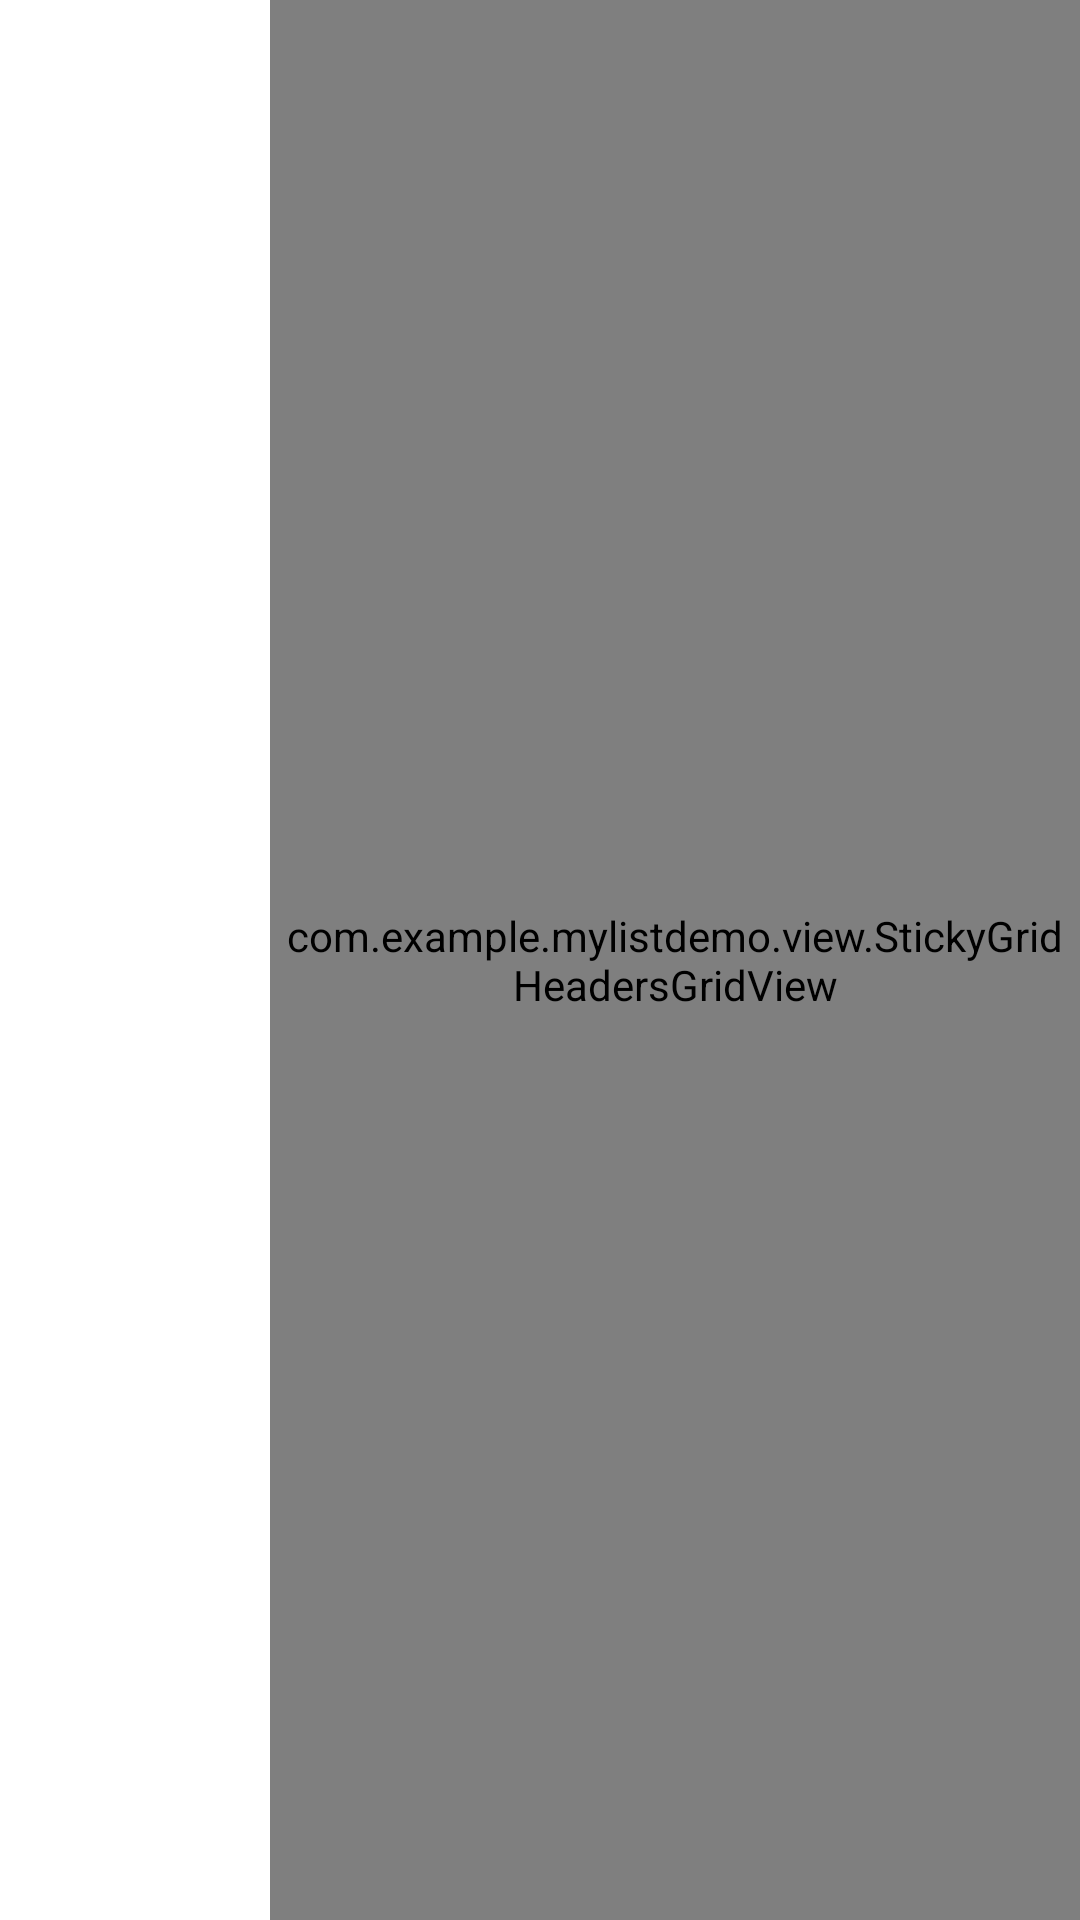

The Android layout XML behind this screen, and the referenced resources:
<!-- AndroidManifest.xml: application theme AppTheme -->
<!-- res/layout/activity_main.xml -->
<LinearLayout xmlns:android="http://schemas.android.com/apk/res/android"
    xmlns:tools="http://schemas.android.com/tools"
    android:layout_width="match_parent"
    android:layout_height="match_parent"
    android:orientation="horizontal"
    tools:context="com.example.mylistdemo.MainActivity" >

        <ListView
             android:id="@+id/category_left_lstv"
             android:layout_width="0dp"
             android:layout_height="fill_parent"
             android:choiceMode="singleChoice"
             android:layout_gravity="center"
             android:layout_weight="1"
             android:dividerHeight="1px"
             android:listSelector="#00000000"
             android:scrollbars="none" >
         </ListView>

        <com.example.mylistdemo.view.StickyGridHeadersGridView
             android:id="@+id/category_right_gdvv"
             android:layout_width="0dp"
             android:layout_height="fill_parent"
             android:layout_weight="3"
             android:numColumns="3"
             android:horizontalSpacing="5dp"
             android:verticalSpacing="5dp"
             android:paddingLeft="5dp"
             android:paddingRight="5dp"
             android:listSelector="@android:color/transparent"
             android:background="@color/bg_activity"
             android:scrollbars="none"/>


</LinearLayout>
<!-- resources referenced by this layout -->
<resources>
  <color name="bg_activity">#efeff4</color>
  <style name="AppTheme" parent="AppBaseTheme">
          
      </style>
  <style name="AppBaseTheme" parent="android:Theme.Light.NoTitleBar">
          
      </style>
</resources>
